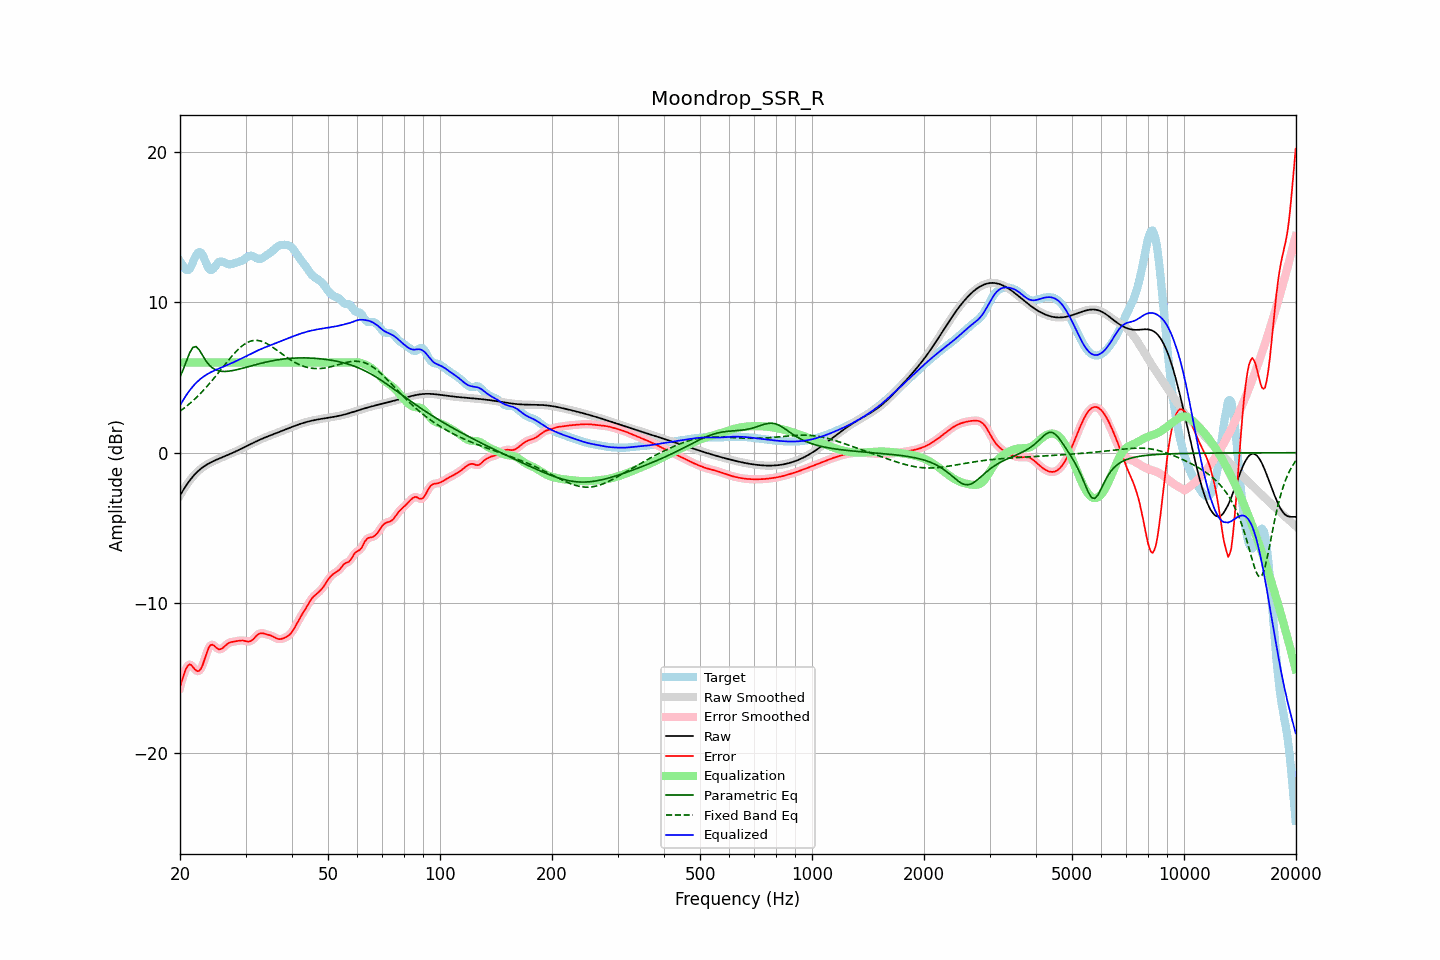

The data file committed next to this chart (first rows):
frequency, raw, error, smoothed, error_smoothed, equalization, parametric_eq, fixed_band_eq, equalized_raw, equalized_smoothed, target
20.00, -2.85, -15.61, -2.85, -15.63, 6.00, 5.04, 2.76, 3.15, 3.15, 12.76
20.20, -2.67, -15.25, -2.67, -15.22, 6.00, 5.29, 2.84, 3.33, 3.33, 12.58
20.40, -2.49, -14.90, -2.49, -14.87, 6.00, 5.54, 2.92, 3.51, 3.51, 12.41
20.61, -2.32, -14.57, -2.32, -14.58, 6.00, 5.82, 3.00, 3.68, 3.68, 12.25
20.81, -2.16, -14.32, -2.16, -14.32, 6.00, 6.10, 3.09, 3.84, 3.84, 12.16
21.02, -2.00, -14.16, -2.00, -14.16, 6.00, 6.37, 3.18, 4.00, 4.00, 12.16
21.23, -1.85, -14.08, -1.86, -14.10, 6.00, 6.64, 3.27, 4.15, 4.14, 12.23
21.44, -1.72, -14.13, -1.72, -14.14, 6.00, 6.83, 3.36, 4.28, 4.28, 12.42
21.66, -1.59, -14.26, -1.59, -14.25, 6.00, 7.01, 3.46, 4.41, 4.41, 12.67
21.87, -1.47, -14.39, -1.47, -14.38, 6.00, 7.04, 3.56, 4.53, 4.53, 12.92
22.09, -1.36, -14.49, -1.36, -14.49, 6.00, 7.07, 3.65, 4.64, 4.64, 13.13
22.31, -1.25, -14.54, -1.25, -14.54, 6.00, 6.95, 3.76, 4.75, 4.75, 13.29
22.54, -1.15, -14.51, -1.15, -14.50, 6.00, 6.84, 3.87, 4.85, 4.85, 13.35
22.76, -1.06, -14.38, -1.07, -14.37, 6.00, 6.66, 3.98, 4.94, 4.93, 13.32
22.99, -0.98, -14.16, -0.98, -14.15, 6.00, 6.48, 4.09, 5.02, 5.02, 13.18
23.22, -0.91, -13.85, -0.91, -13.85, 6.00, 6.31, 4.20, 5.09, 5.09, 12.94
23.45, -0.84, -13.52, -0.84, -13.52, 6.00, 6.13, 4.32, 5.16, 5.16, 12.68
23.69, -0.77, -13.21, -0.77, -13.21, 6.00, 5.99, 4.44, 5.23, 5.23, 12.44
23.92, -0.71, -12.95, -0.71, -12.97, 6.00, 5.85, 4.56, 5.29, 5.29, 12.24
24.16, -0.65, -12.81, -0.65, -12.82, 6.00, 5.75, 4.68, 5.35, 5.35, 12.15
24.40, -0.60, -12.77, -0.60, -12.78, 6.00, 5.66, 4.81, 5.40, 5.40, 12.18
24.65, -0.55, -12.82, -0.55, -12.82, 6.00, 5.59, 4.94, 5.45, 5.45, 12.28
24.89, -0.50, -12.92, -0.50, -12.92, 6.00, 5.53, 5.07, 5.50, 5.50, 12.42
25.14, -0.45, -13.01, -0.45, -13.01, 6.00, 5.49, 5.20, 5.55, 5.55, 12.56
25.39, -0.41, -13.09, -0.41, -13.07, 6.00, 5.45, 5.33, 5.59, 5.59, 12.68
25.65, -0.36, -13.08, -0.36, -13.08, 6.00, 5.43, 5.47, 5.64, 5.64, 12.72
25.91, -0.32, -13.04, -0.32, -13.04, 6.00, 5.42, 5.60, 5.68, 5.68, 12.73
26.16, -0.27, -12.96, -0.27, -12.96, 6.00, 5.41, 5.74, 5.73, 5.73, 12.69
26.43, -0.23, -12.86, -0.23, -12.86, 6.00, 5.41, 5.87, 5.77, 5.77, 12.63
26.69, -0.18, -12.77, -0.18, -12.77, 6.00, 5.42, 6.00, 5.82, 5.82, 12.58
26.96, -0.14, -12.68, -0.14, -12.69, 6.00, 5.42, 6.14, 5.86, 5.86, 12.55
27.23, -0.09, -12.63, -0.09, -12.63, 6.00, 5.44, 6.26, 5.91, 5.91, 12.54
27.50, -0.04, -12.60, -0.04, -12.60, 6.00, 5.45, 6.39, 5.96, 5.96, 12.56
27.77, 0.00, -12.58, 0.00, -12.58, 6.00, 5.47, 6.51, 6.00, 6.00, 12.58
28.05, 0.05, -12.57, 0.05, -12.56, 6.00, 5.49, 6.63, 6.05, 6.05, 12.62
28.33, 0.10, -12.55, 0.10, -12.55, 6.00, 5.52, 6.75, 6.10, 6.10, 12.65
28.62, 0.15, -12.53, 0.15, -12.53, 6.00, 5.54, 6.86, 6.15, 6.15, 12.68
28.90, 0.21, -12.51, 0.21, -12.51, 6.00, 5.57, 6.96, 6.21, 6.21, 12.71
29.19, 0.26, -12.50, 0.26, -12.50, 6.00, 5.60, 7.05, 6.26, 6.26, 12.76
29.48, 0.31, -12.50, 0.31, -12.50, 6.00, 5.62, 7.14, 6.31, 6.31, 12.81
29.78, 0.37, -12.52, 0.37, -12.52, 6.00, 5.65, 7.22, 6.37, 6.37, 12.88
30.08, 0.42, -12.54, 0.42, -12.54, 6.00, 5.68, 7.28, 6.42, 6.42, 12.96
30.38, 0.47, -12.57, 0.47, -12.56, 6.00, 5.71, 7.34, 6.47, 6.47, 13.04
30.68, 0.53, -12.57, 0.53, -12.56, 6.00, 5.74, 7.39, 6.53, 6.53, 13.10
30.99, 0.58, -12.53, 0.58, -12.53, 6.00, 5.77, 7.43, 6.58, 6.58, 13.11
31.30, 0.63, -12.46, 0.63, -12.46, 6.00, 5.80, 7.46, 6.63, 6.63, 13.10
31.61, 0.69, -12.37, 0.69, -12.36, 6.00, 5.83, 7.47, 6.69, 6.69, 13.05
31.93, 0.74, -12.25, 0.74, -12.25, 6.00, 5.86, 7.48, 6.74, 6.74, 12.98
32.24, 0.79, -12.14, 0.79, -12.14, 6.00, 5.89, 7.48, 6.79, 6.79, 12.93
32.57, 0.84, -12.05, 0.83, -12.06, 6.00, 5.91, 7.46, 6.84, 6.83, 12.89
32.89, 0.88, -12.02, 0.88, -12.02, 6.00, 5.94, 7.44, 6.88, 6.88, 12.90
33.22, 0.93, -12.01, 0.93, -12.01, 6.00, 5.97, 7.40, 6.93, 6.93, 12.94
33.55, 0.97, -12.03, 0.97, -12.03, 6.00, 5.99, 7.37, 6.97, 6.97, 13.00
33.89, 1.02, -12.06, 1.02, -12.06, 6.00, 6.02, 7.32, 7.02, 7.02, 13.08
34.23, 1.06, -12.09, 1.06, -12.09, 6.00, 6.04, 7.26, 7.06, 7.06, 13.15
34.57, 1.10, -12.12, 1.10, -12.12, 6.00, 6.07, 7.20, 7.10, 7.10, 13.22
34.92, 1.14, -12.15, 1.14, -12.15, 6.00, 6.09, 7.14, 7.14, 7.14, 13.29
35.27, 1.19, -12.19, 1.19, -12.20, 6.00, 6.11, 7.07, 7.19, 7.19, 13.38
35.62, 1.23, -12.24, 1.23, -12.25, 6.00, 6.13, 6.99, 7.23, 7.23, 13.47
35.97, 1.27, -12.30, 1.27, -12.30, 6.00, 6.15, 6.92, 7.27, 7.27, 13.57
... 635 more rows
